Run: headless pygame with SDL's dummy video driver; simulated clock (each Clock.tick advances the game by its frame time, no real sleeping); random seed 0; keys injected as events and as key.get_pressed() state; no mouse input.
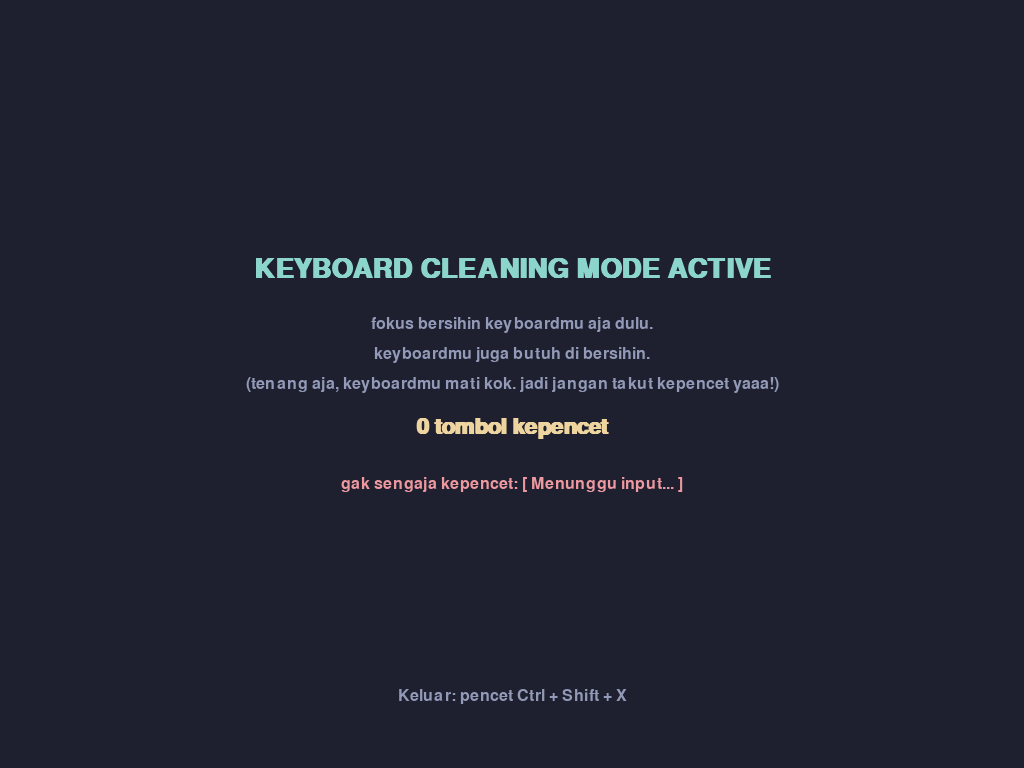
Frame 1 of 4 · flips 1–60 · no input
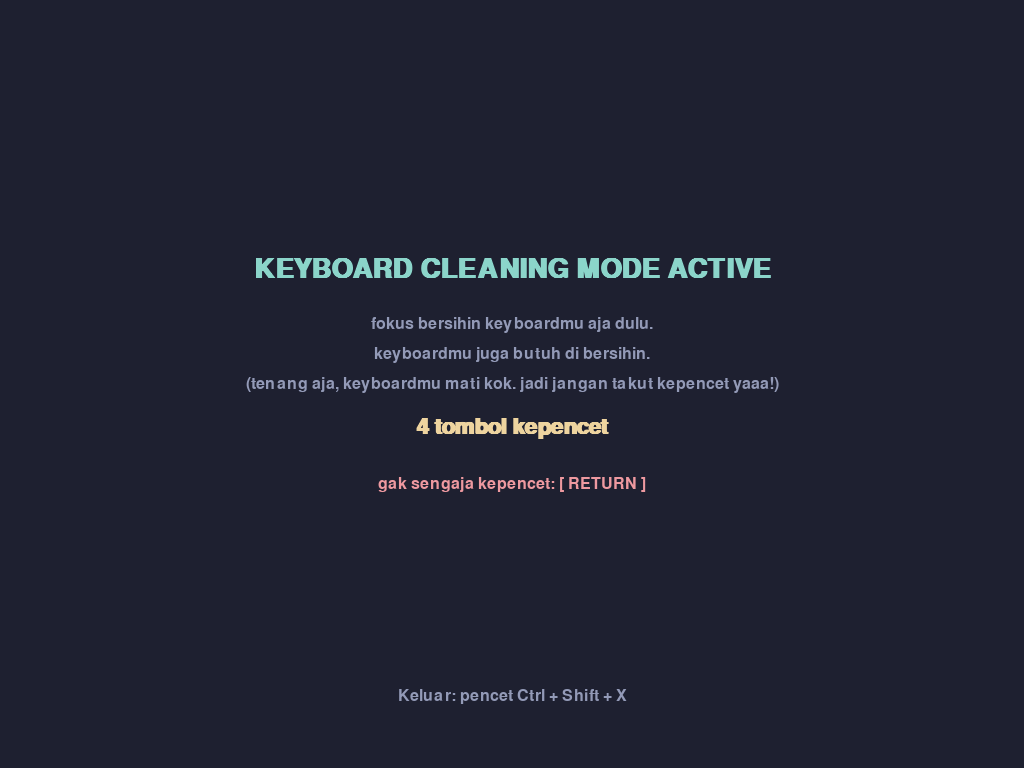
Frame 2 of 4 · flips 61–180 · tapped SPACE, RETURN · held RIGHT (→), D
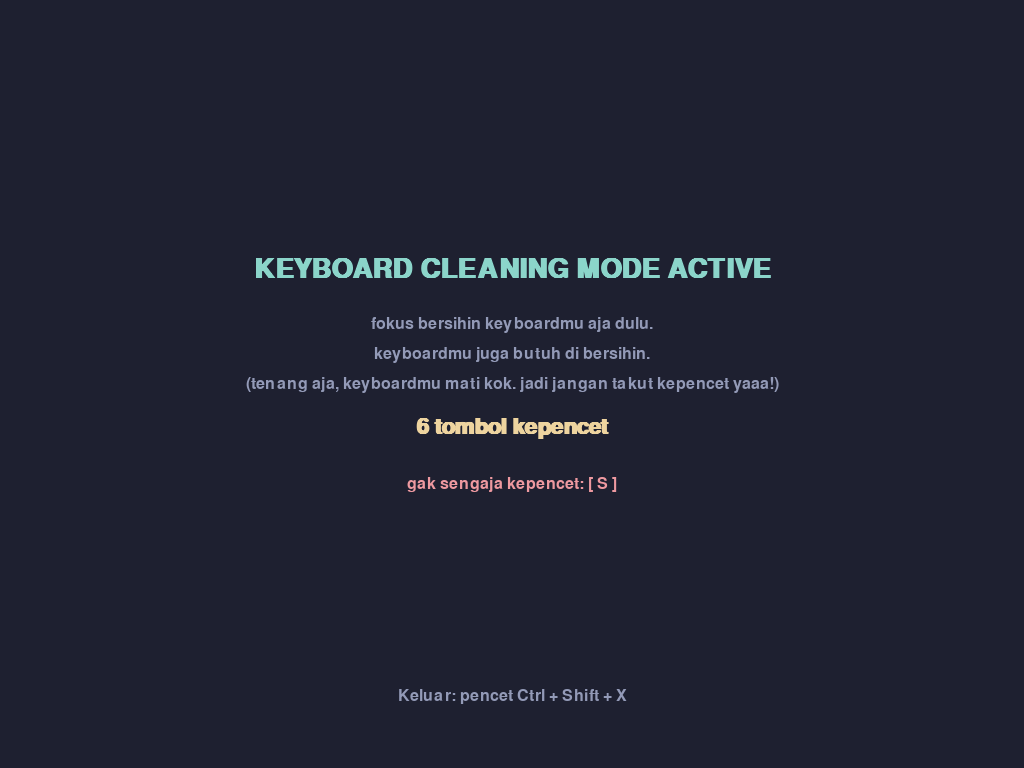
Frame 3 of 4 · flips 181–300 · held DOWN (↓), S
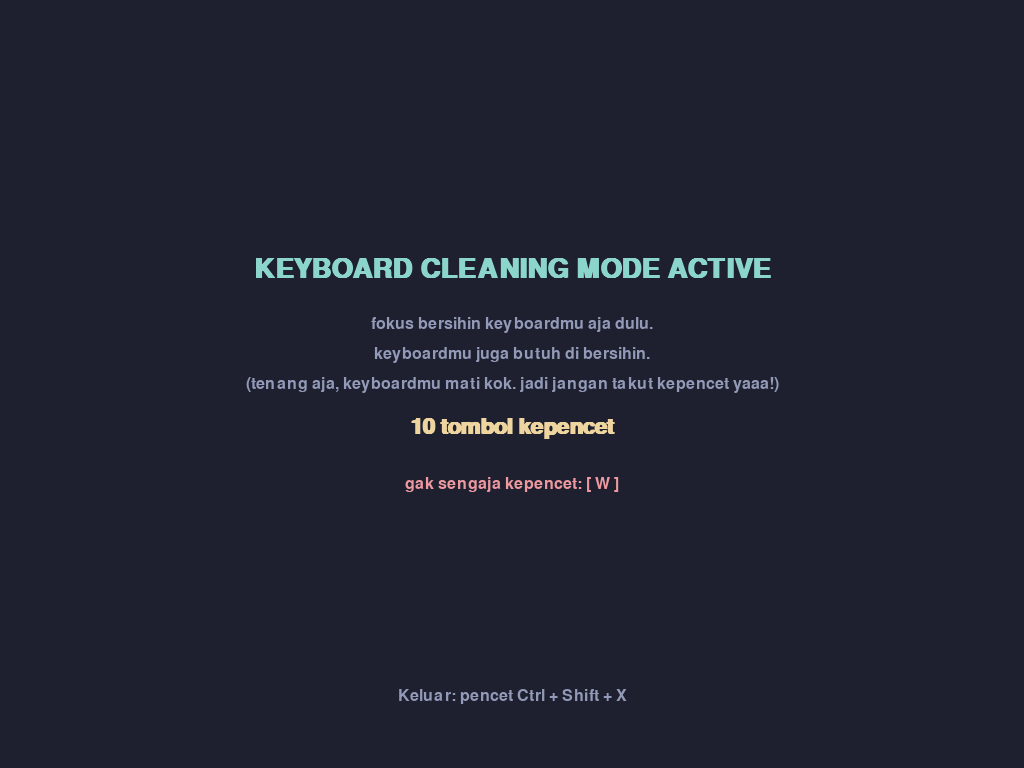
Frame 4 of 4 · flips 301–420 · held LEFT (←), A, UP (↑), W

The pygame program that drew these frames:

#!/usr/bin/env python3
import pygame
import sys

# Inisialisasi Pygame
pygame.init()

# Bikin Fullscreen
screen = pygame.display.set_mode((0, 0), pygame.FULLSCREEN)
pygame.display.set_caption("Keyboard Cleaner")
clock = pygame.time.Clock()

# Warna (Theme: Catppuccin Macchiato)
BG_COLOR = (30, 32, 48)
TEXT_COLOR = (238, 212, 159)
ACCENT_COLOR = (139, 213, 202)
MUTED_COLOR = (147, 154, 183)

# Font
font_title = pygame.font.SysFont("Helvetica", 40, bold=True)
font_desc = pygame.font.SysFont("Helvetica", 24)
font_counter = pygame.font.SysFont("Helvetica", 32, bold=True)

key_count = 0
last_key = "Menunggu input..."
flash_effect = 0

running = True
while running:
    # Mengatur Efek Kilat pas tombol ditekan
    if flash_effect > 0:
        current_bg = (40, 45, 65) # Warna agak terang pas flash
        flash_effect -= 1
    else:
        current_bg = BG_COLOR

    screen.fill(current_bg)

    # Render Teks ke Layar
    title_surface = font_title.render("KEYBOARD CLEANING MODE ACTIVE", True, ACCENT_COLOR)
    desc_surface1 = font_desc.render("fokus bersihin keyboardmu aja dulu.", True, MUTED_COLOR)
    desc_surface2 = font_desc.render("keyboardmu juga butuh di bersihin.", True, MUTED_COLOR)
    desc_surface3 = font_desc.render("(tenang aja, keyboardmu mati kok. jadi jangan takut kepencet yaaa!)", True, MUTED_COLOR)
    counter_surface = font_counter.render(f"{key_count} tombol kepencet", True, TEXT_COLOR)
    key_surface = font_desc.render(f"gak sengaja kepencet: [ {last_key} ]", True, (238, 153, 160))
    footer_surface = font_desc.render("Keluar: pencet Ctrl + Shift + X", True, MUTED_COLOR)

    # Posisi Tengah Jendela
    width, height = screen.get_size()
    screen.blit(title_surface, (width//2 - title_surface.get_width()//2, height//3))
    screen.blit(desc_surface1, (width//2 - desc_surface1.get_width()//2, height//3 + 60))
    screen.blit(desc_surface2, (width//2 - desc_surface2.get_width()//2, height//3 + 90))
    screen.blit(desc_surface3, (width//2 - desc_surface3.get_width()//2, height//3 + 120))
    screen.blit(counter_surface, (width//2 - counter_surface.get_width()//2, height//3 + 160))
    screen.blit(key_surface, (width//2 - key_surface.get_width()//2, height//3 + 220))
    screen.blit(footer_surface, (width//2 - footer_surface.get_width()//2, height - 80))

    # Event Handler
    for event in pygame.event.get():
        if event.type == pygame.QUIT:
            running = False
        
        elif event.type == pygame.KEYDOWN:
            # Hitung tombol masuk
            key_count += 1
            last_key = pygame.key.name(event.key).upper()
            flash_effect = 5 # Durasi flash frame
            
            # Cek Shortcut Keluar: Ctrl + Shift + X
            mods = pygame.key.get_mods()
            if (mods & pygame.KMOD_CTRL) and (mods & pygame.KMOD_SHIFT) and event.key == pygame.K_x:
                running = False

    pygame.display.flip()
    clock.tick(60)

pygame.quit()
sys.exit()
